Run: headless pygame with SDL's dummy video driver; simulated clock (each Clock.tick advances the game by its frame time, no real sleeping); random seed 0; keys injected as events and as key.get_pressed() state; no mouse input.
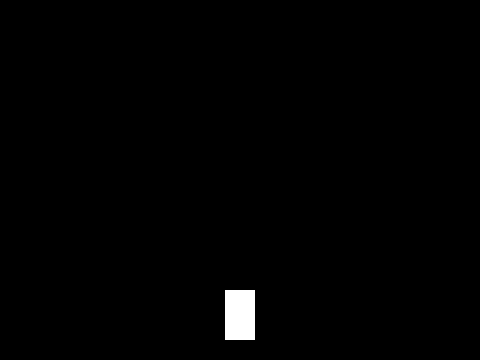
Frame 1 of 4 · flips 1–60 · no input
Frame 2 of 4 · flips 61–180 · tapped SPACE, RETURN · held RIGHT (→), D · screen unchanged from frame 1, image omitted
Frame 3 of 4 · flips 181–300 · held DOWN (↓), S · screen unchanged from frame 2, image omitted
Frame 4 of 4 · flips 301–420 · held LEFT (←), A, UP (↑), W · screen unchanged from frame 3, image omitted

The pygame program that drew these frames:

import pygame

KEPERNYO_SZELESSEG = 480
KEPERNYO_MAGASSAG = 360

pygame.init()
kepernyo = pygame.display.set_mode((KEPERNYO_SZELESSEG, KEPERNYO_MAGASSAG))
pygame.display.set_caption('Űrhajós játék')

űrhajó = pygame.Surface((30, 50))
űrhajó.fill((255, 255, 255))
kepernyo.blit(űrhajó, ((KEPERNYO_SZELESSEG - űrhajó.get_width()) // 2, KEPERNYO_MAGASSAG - 70))

fut = True
while fut:
    for esemeny in pygame.event.get():
        if esemeny.type == pygame.QUIT:
            fut = False

    pygame.display.flip()

pygame.quit()
